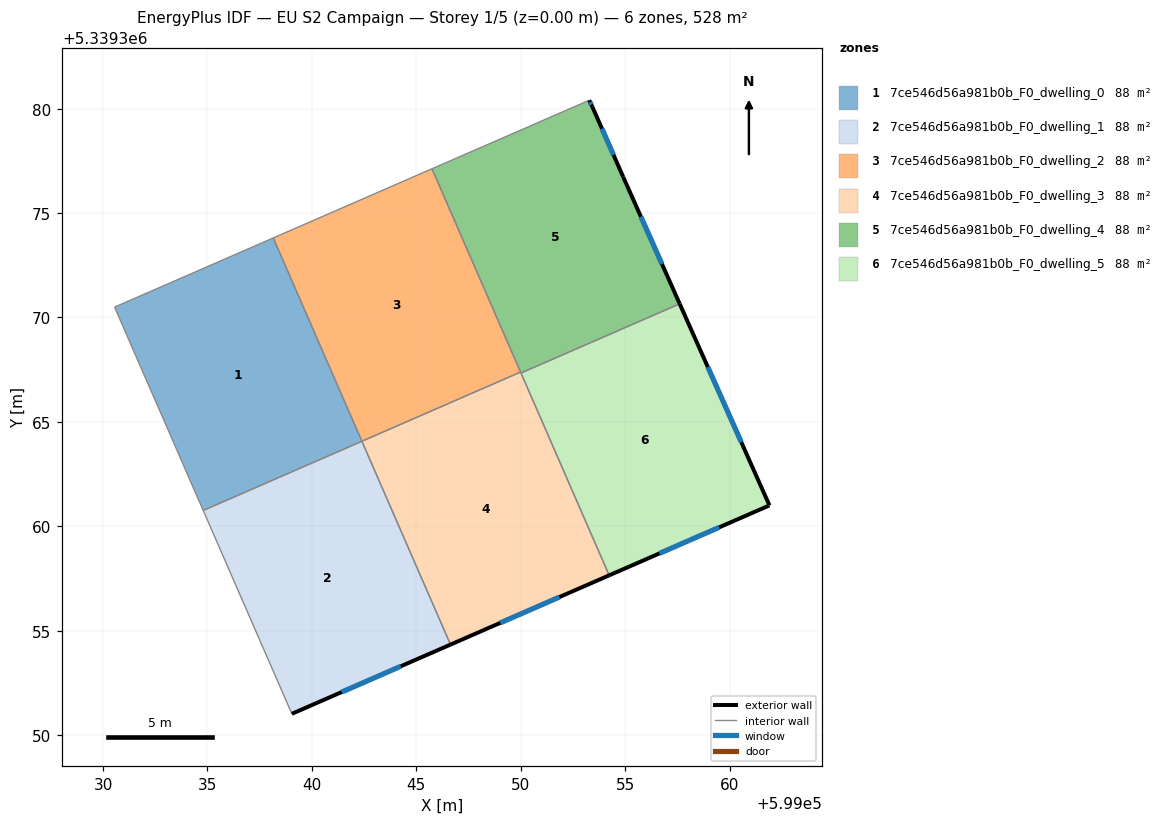
=== STOREY PLAN SPEC (per zone: floor XY polygon, exterior-wall plan segments, windows/doors) ===
zone 1: 7ce546d56a981b0b_F0_dwelling_0  (88.0 m²)
  floor: (599038.15, 5339373.81) (599042.39, 5339364.07) (599034.80, 5339360.76) (599030.55, 5339370.50)
  interior walls: 4
zone 2: 7ce546d56a981b0b_F0_dwelling_1  (88.0 m²)
  floor: (599042.39, 5339364.07) (599046.64, 5339354.34) (599039.04, 5339351.03) (599034.80, 5339360.76)
  exterior wall: (599039.04, 5339351.03) – (599046.64, 5339354.34)  [8.3 m]
    window: (599041.42, 5339352.07) – (599044.26, 5339353.30)  [3.5 m²]
  interior walls: 3
zone 3: 7ce546d56a981b0b_F0_dwelling_2  (88.0 m²)
  floor: (599045.75, 5339377.12) (599049.99, 5339367.39) (599042.39, 5339364.08) (599038.15, 5339373.81)
  interior walls: 4
zone 4: 7ce546d56a981b0b_F0_dwelling_3  (88.0 m²)
  floor: (599049.99, 5339367.39) (599054.23, 5339357.66) (599046.64, 5339354.34) (599042.39, 5339364.08)
  exterior wall: (599046.64, 5339354.34) – (599054.23, 5339357.66)  [8.3 m]
    window: (599049.02, 5339355.38) – (599051.85, 5339356.62)  [3.5 m²]
  interior walls: 4
zone 5: 7ce546d56a981b0b_F0_dwelling_4  (88.0 m²)
  floor: (599053.42, 5339380.09) (599054.90, 5339376.73) (599057.61, 5339370.65) (599050.01, 5339367.34) (599045.75, 5339377.12) (599053.28, 5339380.40)
  exterior wall: (599053.42, 5339380.09) – (599053.28, 5339380.40)  [0.3 m]
    window: (599053.38, 5339380.19) – (599053.32, 5339380.30)  [0.1 m²]
  exterior wall: (599054.90, 5339376.73) – (599053.42, 5339380.09)  [3.7 m]
    window: (599054.44, 5339377.78) – (599053.89, 5339379.04)  [1.5 m²]
  exterior wall: (599057.61, 5339370.65) – (599054.90, 5339376.73)  [6.7 m]
    window: (599056.76, 5339372.56) – (599055.75, 5339374.83)  [2.8 m²]
  interior walls: 4
zone 6: 7ce546d56a981b0b_F0_dwelling_5  (88.0 m²)
  floor: (599057.61, 5339370.65) (599061.90, 5339361.00) (599054.23, 5339357.66) (599050.01, 5339367.34)
  exterior wall: (599061.90, 5339361.00) – (599057.61, 5339370.65)  [10.6 m]
    window: (599060.56, 5339364.03) – (599058.95, 5339367.63)  [4.4 m²]
  exterior wall: (599054.23, 5339357.66) – (599061.90, 5339361.00)  [8.4 m]
    window: (599056.64, 5339358.71) – (599059.50, 5339359.95)  [3.5 m²]
  interior walls: 2

=== DERIVED (storey summary) ===
Building: EU S2 Campaign
Storey: 1 of 5  (floor level z = 0.00 m)
Storey gross floor area: 528.0 m²
Zones on this storey: 6
  - 7ce546d56a981b0b_F0_dwelling_0: floor 88.0 m²
  - 7ce546d56a981b0b_F0_dwelling_1: floor 88.0 m²; exterior wall 8.3 m (24.9 m²); 1 window(s) 3.5 m²; WWR 13.9%
  - 7ce546d56a981b0b_F0_dwelling_2: floor 88.0 m²
  - 7ce546d56a981b0b_F0_dwelling_3: floor 88.0 m²; exterior wall 8.3 m (24.9 m²); 1 window(s) 3.5 m²; WWR 13.9%
  - 7ce546d56a981b0b_F0_dwelling_4: floor 88.0 m²; exterior wall 10.7 m (32.0 m²); 3 window(s) 4.5 m²; WWR 13.9%
  - 7ce546d56a981b0b_F0_dwelling_5: floor 88.0 m²; exterior wall 18.9 m (56.8 m²); 2 window(s) 7.9 m²; WWR 13.9%
Zone adjacency (shared interzone walls):
  - 7ce546d56a981b0b_F0_dwelling_0 ↔ 7ce546d56a981b0b_F0_dwelling_1
  - 7ce546d56a981b0b_F0_dwelling_0 ↔ 7ce546d56a981b0b_F0_dwelling_2
  - 7ce546d56a981b0b_F0_dwelling_1 ↔ 7ce546d56a981b0b_F0_dwelling_3
  - 7ce546d56a981b0b_F0_dwelling_2 ↔ 7ce546d56a981b0b_F0_dwelling_3
  - 7ce546d56a981b0b_F0_dwelling_2 ↔ 7ce546d56a981b0b_F0_dwelling_4
  - 7ce546d56a981b0b_F0_dwelling_3 ↔ 7ce546d56a981b0b_F0_dwelling_4
  - 7ce546d56a981b0b_F0_dwelling_3 ↔ 7ce546d56a981b0b_F0_dwelling_5
  - 7ce546d56a981b0b_F0_dwelling_4 ↔ 7ce546d56a981b0b_F0_dwelling_5